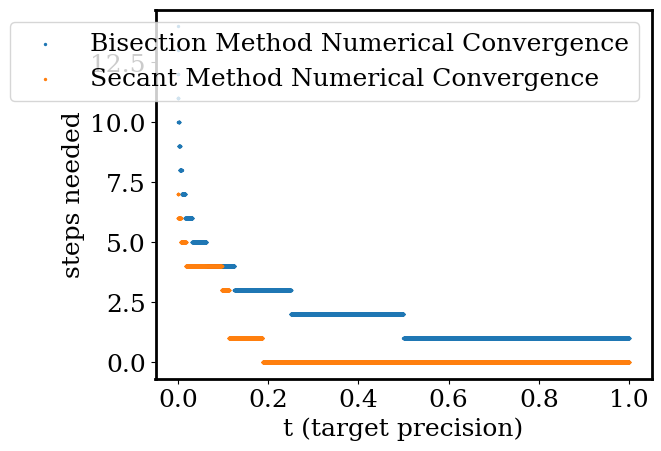

Reproduce this figure in Python.
import numpy as np
import matplotlib.pyplot as plt
import matplotlib as mpl

def bisect_root(f, lower, upper, eps, max_iter=100):
    """Find zero of a function in an interval to a given precision using the bis
   ection method.
    Arguments:
    f: function, assumed continuous over interval [lower, upper]
    lower: lower bound on root
    upper: upper bound on root
    eps: target precision (size of final interval)
    max_iter: limit on number of iterations before exiting
    Returns:
    (root, step_count)
    """
    a, b = lower, upper
    fa, fb = f(a), f(b)
    if not (a < b and fa * fb < 0):
        raise ValueError('invalid input parameters or function')
    if f(a) == 0:
        return a, 0
    if f(b) == 0:
        return b, 0
    n = 0
    while b - a > eps:
        n += 1
        c = (a + b) / 2
        fc = f(c)
        if fc == 0:
            return c, n
        if fa * fc > 0:
            a, fa = c, fc
        else:
            b, fb = c, fc
    # return (a + b) / 2 , n
    return n

def secant_method(f, lower, upper, eps, max_iter=100):
    """Find zero of a function in an interval to a given precision using the bis
   ection method.
    Arguments:
    f: function, assumed continuous over interval [lower, upper]
    lower: lower bound on root
    upper: upper bound on root
    eps: target precision (size of final interval)
    max_iter: limit on number of iterations before exiting
    Returns:
    (root, step_count)
    """
    a, b = lower, upper
    fa, fb = f(a), f(b)
    if not (a < b and fa * fb < 0):
        raise ValueError('invalid input parameters or function')
    if f(a) == 0:
        return a, 0
    if f(b) == 0:
        return b, 0
    c = b - f(b) * ((b - a) / (f(b) - f(a)))
    n = 0
    while np.abs(c - b) > eps and n < max_iter:
        b2 = b
        b = b2
        b = c
        a = b2
        c = b - f(b) * ((b - a) / (f(b) - f(a)))
        n += 1
    return n


def function(x):
    return np.sin(x) + (np.cos(2 * x)) ** 3 - x


#       Plot to verify root was accurate       #
# steps = 1000
# xval = np.empty(steps)
# xval[0] = 0
# dt = 0.001
# array = np.empty(steps)
# for i in range(steps):
#     xval[i] = i * dt
#     array[i] = function(xval[i])
#
# plt.scatter(xval, array, s=2)
# plt.axvline(x=bisect_root(function, 0, 1, 0.01, 50), color="red")
# plt.axhline(0, color='red')
# plt.show()  # show plot

steps = 10000
xval = np.empty(steps)
xval[0] = 0
dt = 0.0001
a0 = 0
b0 = 1
bisectarray = np.empty(steps)
secantarray = np.empty(steps)
convergence = np.empty(steps)
for i in range(steps):
    xval[i] = 1 - i * dt
    bisectarray[i] = (bisect_root(function, 0, 1, xval[i], 500))
    secantarray[i] = (secant_method(function, 0, 1, xval[i], 500))
#    convergence[i] = (np.log(b0 - a0) - np.log(xval[i])) / (np.log(2))

mpl.rcParams['font.family'] = 'Serif'
plt.rcParams['font.size'] = 18
plt.rcParams['axes.linewidth'] = 2
plt.scatter(xval, bisectarray, s=2, label="Bisection Method Numerical Convergence")
plt.scatter(xval, secantarray, s=2, label="Secant Method Numerical Convergence")
#plt.scatter(xval, convergence, s=2, label="Bisection Method Analytical Convergence")
plt.xlabel('t (target precision)')  # axis labels
plt.ylabel('steps needed')
plt.legend(loc="upper right")

plt.show()  # show plot
